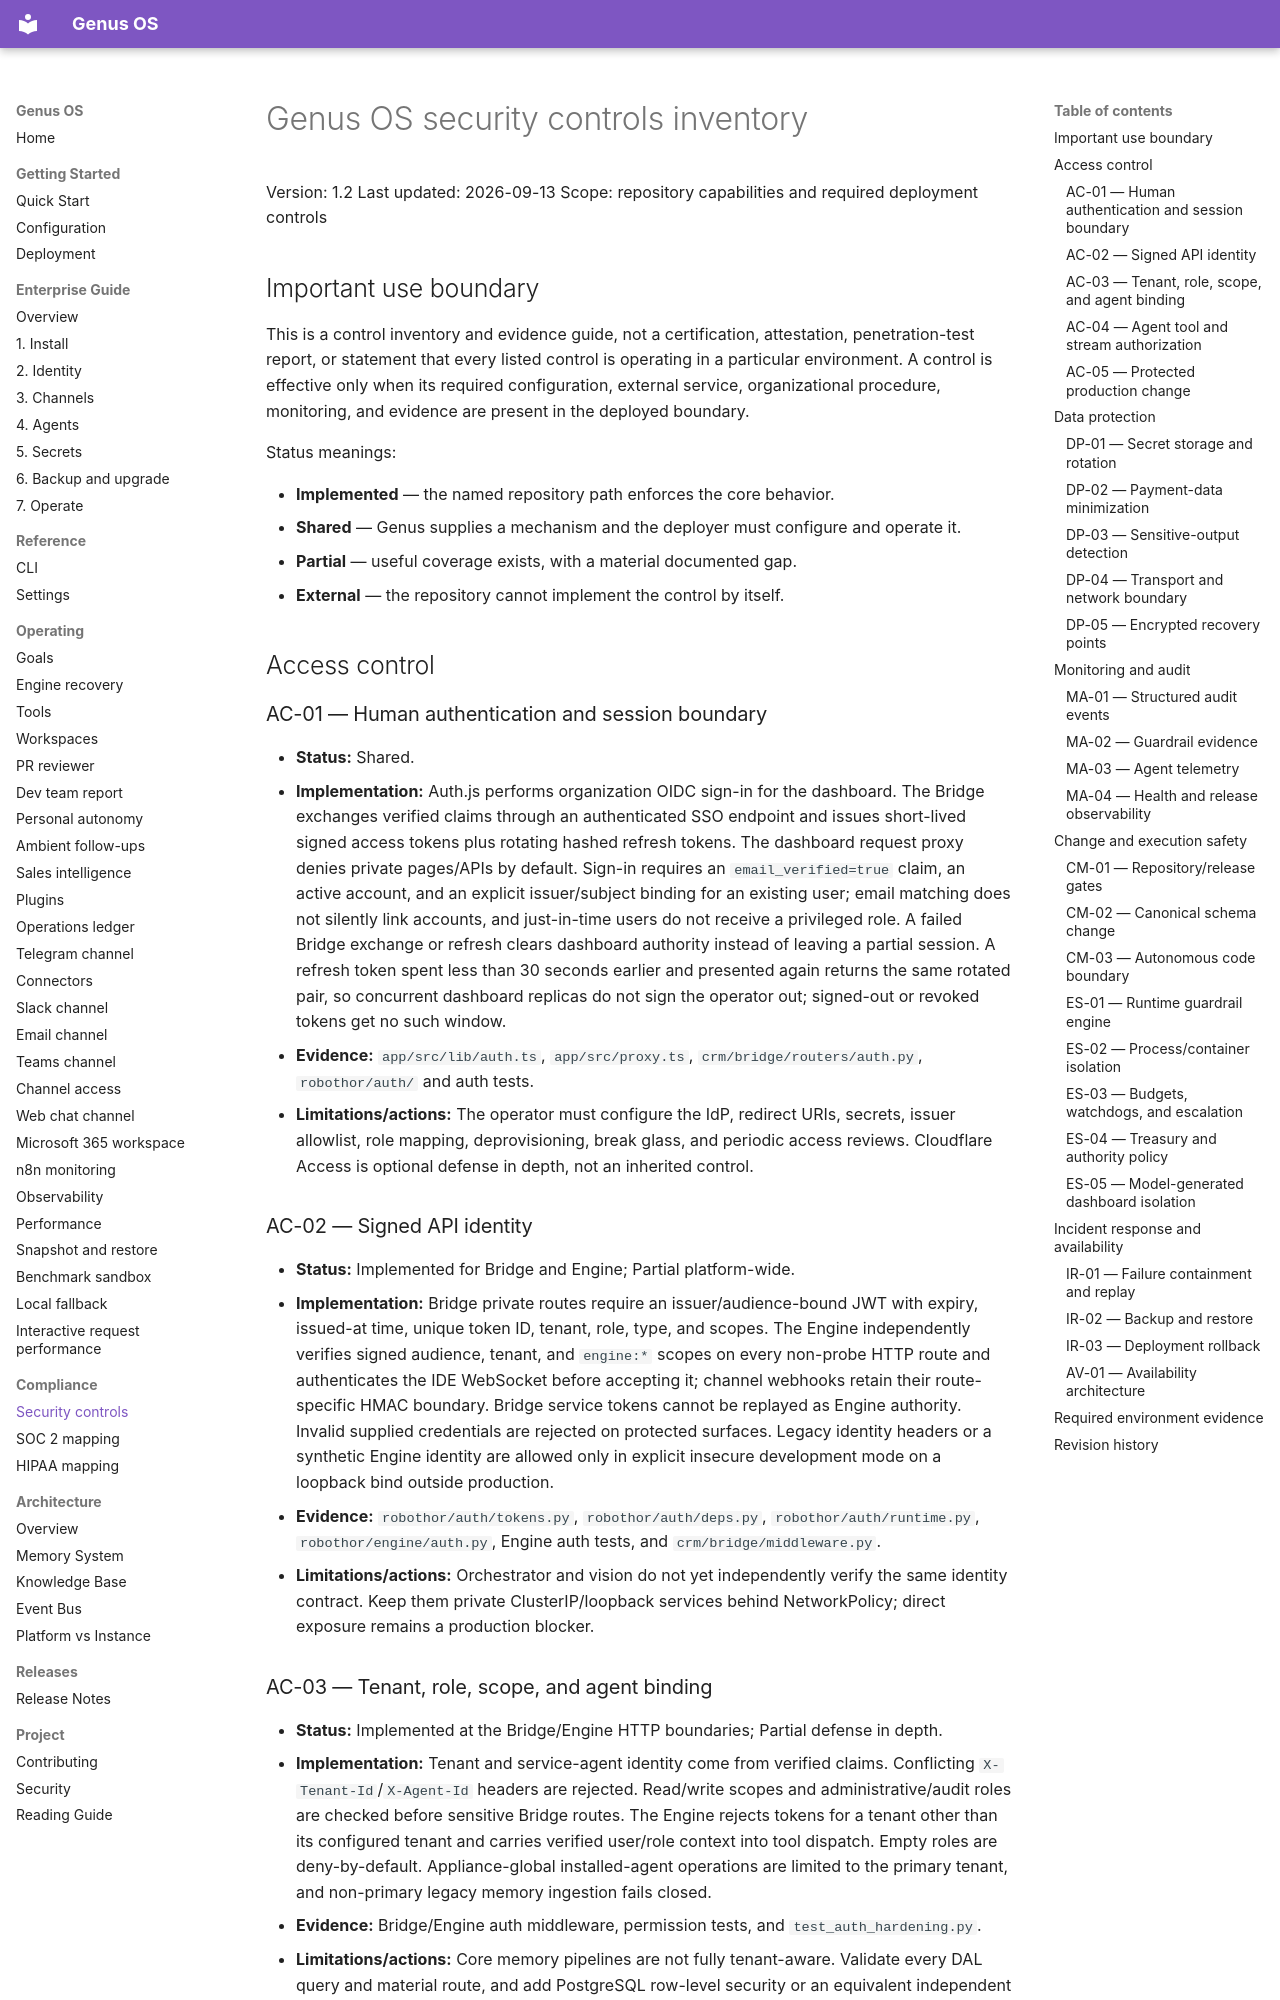

repository: Ironsail-llc/genus-os · page: compliance/SECURITY_CONTROLS/index.html · generator: mkdocs

# Genus OS security controls inventory

Version: 1.2
Last updated: 2026-09-13
Scope: repository capabilities and required deployment controls

## Important use boundary

This is a control inventory and evidence guide, not a certification,
attestation, penetration-test report, or statement that every listed control is
operating in a particular environment. A control is effective only when its
required configuration, external service, organizational procedure, monitoring,
and evidence are present in the deployed boundary.

Status meanings:

- **Implemented** — the named repository path enforces the core behavior.
- **Shared** — Genus supplies a mechanism and the deployer must configure and
  operate it.
- **Partial** — useful coverage exists, with a material documented gap.
- **External** — the repository cannot implement the control by itself.

## Access control

### AC-01 — Human authentication and session boundary

- **Status:** Shared.
- **Implementation:** Auth.js performs organization OIDC sign-in for the
  dashboard. The Bridge exchanges verified claims through an authenticated SSO
  endpoint and issues short-lived signed access tokens plus rotating hashed
  refresh tokens. The dashboard request proxy denies private pages/APIs by
  default. Sign-in requires an `email_verified=true` claim, an active account,
  and an explicit issuer/subject binding for an existing user; email matching
  does not silently link accounts, and just-in-time users do not receive a
  privileged role. A failed Bridge exchange or refresh clears dashboard
  authority instead of leaving a partial session. A refresh token spent less
  than 30 seconds earlier and presented again returns the same rotated pair, so
  concurrent dashboard replicas do not sign the operator out; signed-out or
  revoked tokens get no such window.
- **Evidence:** `app/src/lib/auth.ts`, `app/src/proxy.ts`,
  `crm/bridge/routers/auth.py`, `robothor/auth/` and auth tests.
- **Limitations/actions:** The operator must configure the IdP, redirect URIs,
  secrets, issuer allowlist, role mapping, deprovisioning, break glass, and
  periodic access reviews. Cloudflare Access is optional defense in depth, not
  an inherited control.

### AC-02 — Signed API identity

- **Status:** Implemented for Bridge and Engine; Partial platform-wide.
- **Implementation:** Bridge private routes require an issuer/audience-bound
  JWT with expiry, issued-at time, unique token ID, tenant, role, type, and
  scopes. The Engine independently verifies signed audience, tenant, and
  `engine:*` scopes on every non-probe HTTP route and authenticates the IDE
  WebSocket before accepting it; channel webhooks retain their route-specific
  HMAC boundary. Bridge service tokens cannot be replayed as Engine authority.
  Invalid supplied credentials are rejected on protected surfaces. Legacy
  identity headers or a synthetic Engine identity are allowed only in explicit
  insecure development mode on a loopback bind outside production.
- **Evidence:** `robothor/auth/tokens.py`, `robothor/auth/deps.py`,
  `robothor/auth/runtime.py`, `robothor/engine/auth.py`, Engine auth tests, and
  `crm/bridge/middleware.py`.
- **Limitations/actions:** Orchestrator and vision do not yet independently
  verify the same identity contract. Keep them private ClusterIP/loopback
  services behind NetworkPolicy; direct exposure remains a production blocker.
